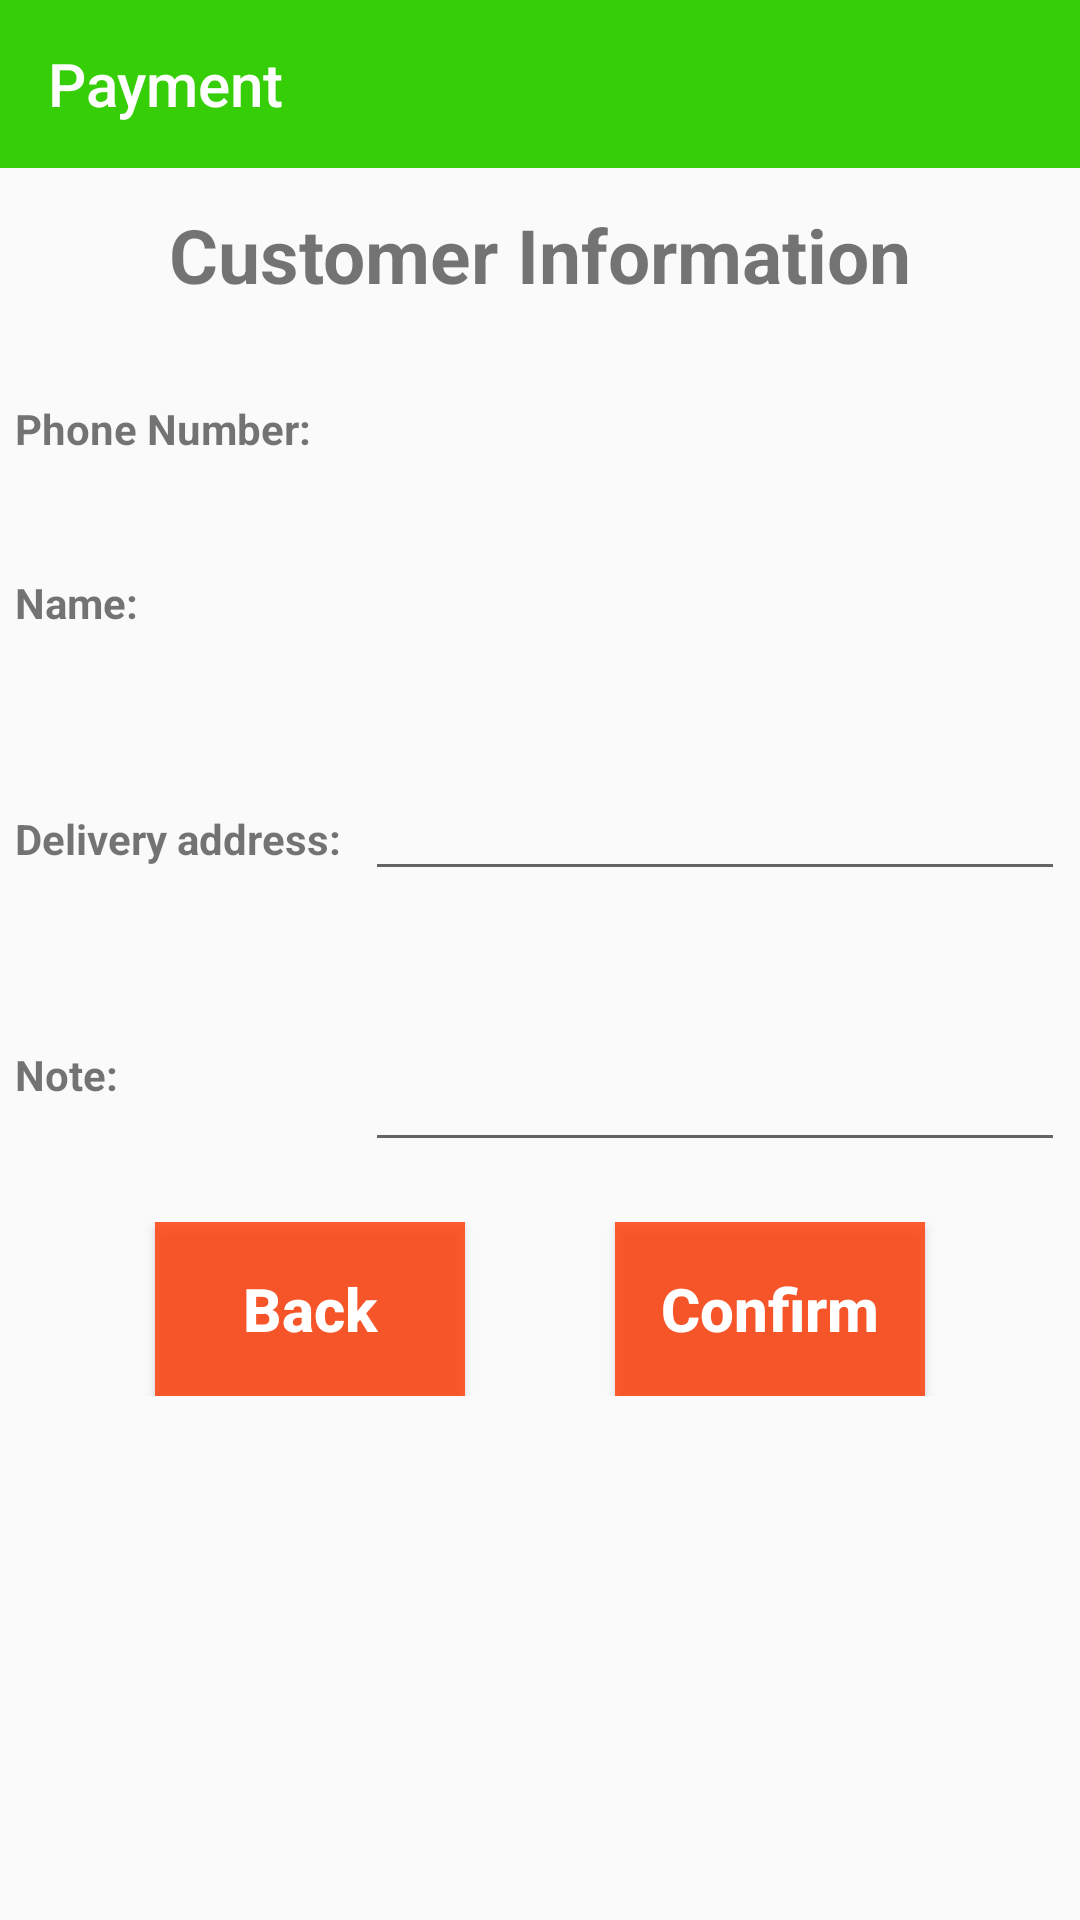

Here is an Android app screen rendered from its layout file. Give the layout XML and the strings, colors and styles it references.
<!-- AndroidManifest.xml: application theme AppTheme -->
<!-- res/layout/activity_pay.xml -->
<?xml version="1.0" encoding="utf-8"?>
<LinearLayout xmlns:android="http://schemas.android.com/apk/res/android"
    xmlns:app="http://schemas.android.com/apk/res-auto"
    xmlns:tools="http://schemas.android.com/tools"
    android:layout_width="match_parent"
    android:layout_height="match_parent"
    tools:context=".activity.PayActivity"
    android:orientation="vertical"
    android:weightSum="9"
    >
    <android.support.v7.widget.Toolbar
        android:id="@+id/toolbar_pay"
        android:layout_width="match_parent"
        android:layout_height="?attr/actionBarSize"
        android:background="@color/colorBackgroundToolBar"
        app:title="Payment"
        app:titleTextColor="@color/color_text_button">

    </android.support.v7.widget.Toolbar>


    <include
        android:id="@+id/layout_progressBar"
        layout="@layout/layout_progress_bar"
        android:layout_width="match_parent"
        android:layout_height="match_parent"
        android:visibility="gone"/>
    <TextView
        android:layout_width="match_parent"
        android:layout_height="0dp"
        android:layout_weight="1"
        android:text="@string/customer_information"
        android:gravity="center"
        android:textSize="@dimen/title_customer_text_size"
        android:textStyle="bold"
        />
    <LinearLayout
        android:layout_width="match_parent"
        android:layout_height="0dp"
        android:layout_weight="1"
        android:orientation="horizontal"
        android:weightSum="3"
        android:layout_marginRight="@dimen/layout_item_pay_margin"
        android:layout_marginLeft="@dimen/layout_item_pay_margin">
        <TextView
            android:layout_width="0dp"
            android:layout_height="match_parent"
            android:layout_weight="1"
            style="@style/label_text"
            android:text="@string/phone_number"
            />
        <TextView
            android:id="@+id/tv_phone_number_pay"
            android:layout_width="0dp"
            android:layout_height="match_parent"
            android:layout_weight="2"
            android:gravity="center_vertical"

            />
    </LinearLayout>
    <LinearLayout
        android:layout_width="match_parent"
        android:layout_height="0dp"
        android:layout_weight="1"
        android:orientation="horizontal"
        android:weightSum="3"
        android:layout_marginRight="@dimen/layout_item_pay_margin"
        android:layout_marginLeft="@dimen/layout_item_pay_margin">
        <TextView
            android:layout_width="0dp"
            android:layout_height="match_parent"
            android:layout_weight="1"

            style="@style/label_text"
            android:text="@string/name"
            />
        <TextView
            android:id="@+id/tv_name_pay"
            android:layout_width="0dp"
            android:layout_height="match_parent"
            android:layout_weight="2"
            android:gravity="center_vertical"
            />
    </LinearLayout>

    <LinearLayout
        android:layout_width="match_parent"
        android:layout_height="wrap_content"
        android:layout_weight="1"
        android:orientation="horizontal"
        android:weightSum="3"
        android:layout_marginRight="@dimen/layout_item_pay_margin"
        android:layout_marginLeft="@dimen/layout_item_pay_margin">
        <TextView
            android:layout_width="0dp"
            android:layout_height="match_parent"
            android:layout_weight="1"
            android:text="@string/delivery_address"
            style="@style/label_text"
            />
        <EditText
            android:id="@+id/edt_address_pay"
            android:layout_width="0dp"
            android:layout_height="wrap_content"
            android:layout_weight="2"
            android:gravity="center_vertical"

            />
    </LinearLayout>

    <LinearLayout
        android:layout_width="match_parent"
        android:layout_height="0dp"
        android:layout_weight="1"
        android:orientation="horizontal"
        android:weightSum="3"
        android:layout_marginRight="@dimen/layout_item_pay_margin"
        android:layout_marginLeft="@dimen/layout_item_pay_margin">
        <TextView
            android:layout_width="0dp"
            android:layout_height="match_parent"
            android:layout_weight="1"
            style="@style/label_text"
            android:text="@string/note"
            />
        <EditText
            android:id="@+id/edt_note_pay"
            android:layout_width="0dp"
            android:layout_height="match_parent"
            android:layout_weight="2"
            android:gravity="center_vertical"
            />
    </LinearLayout>

    <LinearLayout
        android:gravity="center"
        android:layout_width="match_parent"
        android:layout_height="0dp"
        android:layout_weight="1"
        android:weightSum="3"
        android:layout_marginTop="@dimen/layout_button_pay_margin_top">
        <Button
            android:id="@+id/btn_back_pay"
            android:layout_width="0dp"
            android:layout_height="match_parent"
            android:layout_weight="1"
            style="@style/buttonStyle"
            android:layout_marginRight="@dimen/button_back_pay_margin_right"
            android:text="@string/text_btn_back"
            />
        <Button
            android:id="@+id/btn_confirm_pay"
            android:layout_width="0dp"
            android:layout_height="match_parent"
            android:layout_weight="1"
            style="@style/buttonStyle"
            android:text="@string/text_btn_confirm"
            />

    </LinearLayout>

</LinearLayout>
<!-- res/layout/layout_progress_bar.xml (included above) -->
<?xml version="1.0" encoding="utf-8"?>
<LinearLayout
    xmlns:android="http://schemas.android.com/apk/res/android" android:layout_width="match_parent"
    android:layout_height="wrap_content"
    android:layout_gravity="center_vertical"
   >

    <ProgressBar
        android:layout_width="match_parent"
        android:layout_height="@dimen/progress_bar_height"

        />
</LinearLayout>
<!-- resources referenced by this layout -->
<resources>
  <color name="colorBackgroundToolBar">#36cf07</color>
  <color name="color_text_button">#ffffff</color>
  <dimen name="button_back_pay_margin_right">50dp</dimen>
  <dimen name="layout_button_pay_margin_top">20dp</dimen>
  <dimen name="layout_item_pay_margin">5dp</dimen>
  <dimen name="progress_bar_height">50dp</dimen>
  <dimen name="title_customer_text_size">25sp</dimen>
  <string name="customer_information">Customer Information</string>
  <string name="delivery_address">Delivery address:</string>
  <string name="name">Name:</string>
  <string name="note">Note:</string>
  <string name="phone_number">Phone Number:</string>
  <string name="text_btn_back">Back</string>
  <string name="text_btn_confirm">Confirm</string>
  <style name="buttonStyle">
          <item name="android:textStyle">bold</item>
          <item name="android:textSize">20sp</item>
          <item name="android:textColor">@color/color_text_button</item>
          <item name="android:background">@color/color_button</item>
          <item name="android:textAllCaps">false</item>
      </style>
  <style name="label_text">
          <item name="android:textStyle">bold</item>
          <item name="android:gravity">center_vertical</item>
      </style>
  <style name="AppTheme" parent="Theme.AppCompat.Light.NoActionBar">
          
          <item name="colorPrimary">@color/colorPrimary</item>
          <item name="colorPrimaryDark">@color/colorPrimaryDark</item>
          <item name="colorAccent">@color/colorAccent</item>
          <item name="popupMenuStyle">@style/popupMenuStyle</item>
      </style>
  <color name="color_button">#ccff3700</color>
  <color name="colorPrimary">#3F51B5</color>
  <color name="colorPrimaryDark">#303F9F</color>
  <color name="colorAccent">#FF4081</color>
  <style name="popupMenuStyle" parent="Widget.AppCompat.PopupMenu">
          <item name="android:popupBackground">@android:color/white</item>
      </style>
</resources>
